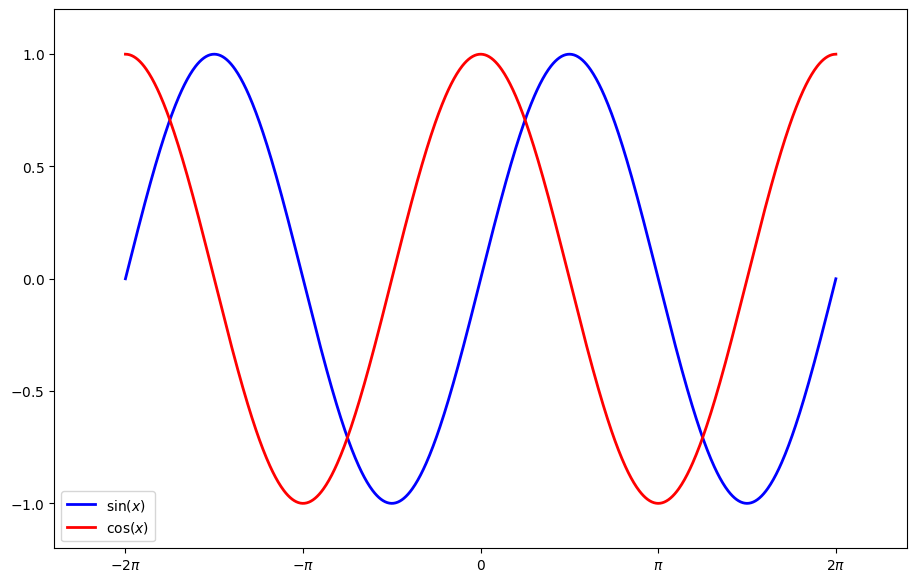

This chart was generated by the following Python code:
from matplotlib import pyplot
import numpy
x = numpy.linspace(-numpy.pi * 2, numpy.pi * 2, 1024, endpoint=True)
y_sin = numpy.sin(x)
y_cos = numpy.cos(x)
pyplot.figure(figsize=(11, 7))
pyplot.plot(x, y_sin, color='blue', linewidth=2.0, label=r'$\sin(x)$')
pyplot.plot(x, y_cos, color='red', linewidth=2.0, label=r'$\cos(x)$')
pyplot.xlim(x.min() * 1.2, x.max() * 1.2)
pyplot.ylim(y_sin.min() * 1.2, y_sin.max() * 1.2)
pyplot.xticks([-numpy.pi * 2, -numpy.pi, 0, numpy.pi, numpy.pi * 2],
              [r'$-2\pi$', r'$-\pi$', r'$0$', r'$\pi$', r'$2\pi$'])
pyplot.yticks([-1, -0.5, 0, 0.5, 1], [r'$-1.0$',
                                      r'$-0.5$', r'$0.0$', r'$0.5$', r'$1.0$'])
# 凡例追加
pyplot.legend()
pyplot.show()
